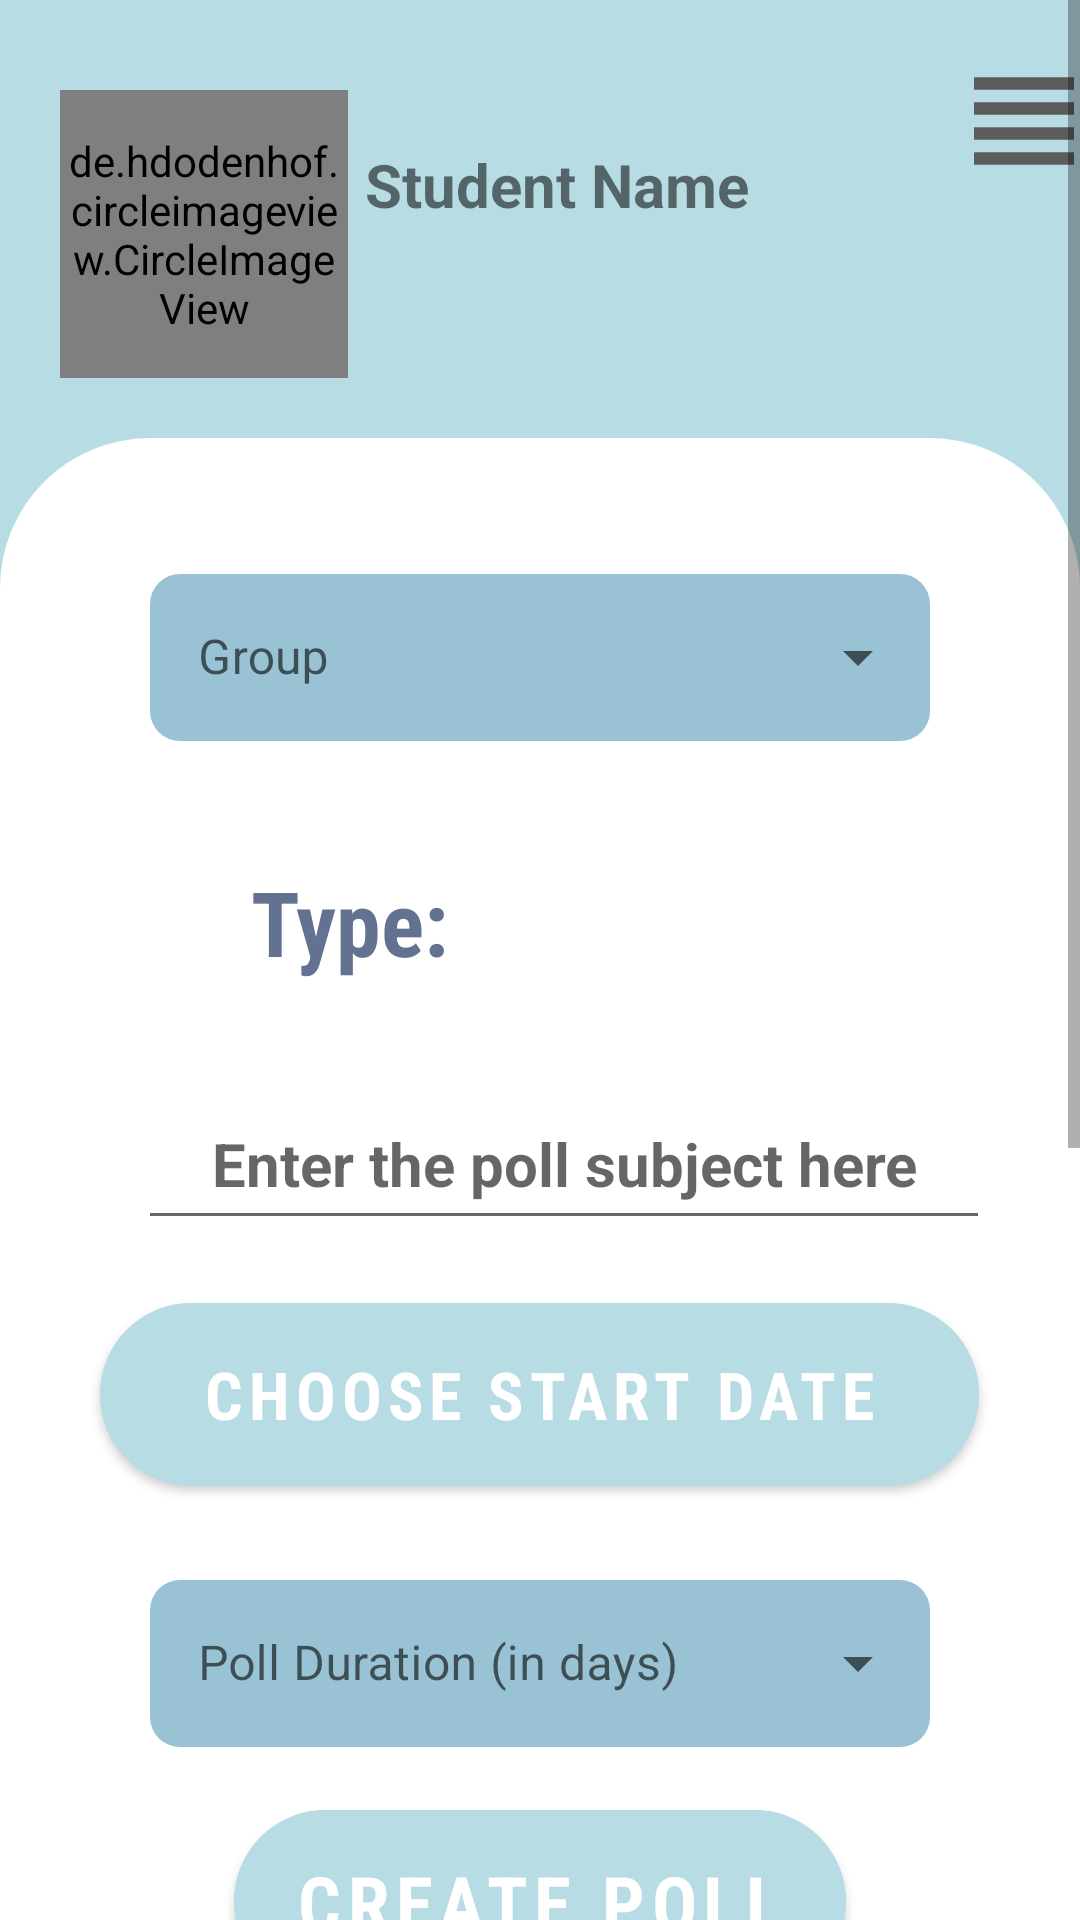

Reconstruct the res/layout file that produces this screen, plus the resources it refers to.
<!-- AndroidManifest.xml: application theme Theme.UPTConnect -->
<!-- res/layout/activity_special_poll.xml -->
<?xml version="1.0" encoding="utf-8"?>
<androidx.drawerlayout.widget.DrawerLayout xmlns:android="http://schemas.android.com/apk/res/android"
        xmlns:tools="http://schemas.android.com/tools"
        xmlns:app="http://schemas.android.com/apk/res-auto"
        android:id="@+id/drawer_layout"
        android:layout_width="match_parent"
        android:layout_height="match_parent"
        android:fitsSystemWindows="true"
        tools:context=".view.activity.SpecialPollActivity">

    <com.google.android.material.navigation.NavigationView
            android:id="@+id/navigation_view"
            android:layout_width="wrap_content"
            android:layout_height="match_parent"
            android:layout_gravity="end"
            app:headerLayout="@layout/header_navigation_drawer"
            app:menu="@menu/nav_menu" />

    <ScrollView
            android:layout_width="match_parent"
            android:layout_height="match_parent">

        <androidx.constraintlayout.widget.ConstraintLayout
                android:layout_width="match_parent"
                android:layout_height="wrap_content"
                tools:context=".view.activity.IndividualGroupActivity"
                android:background="#B8DCE4">

            <de.hdodenhof.circleimageview.CircleImageView xmlns:app="http://schemas.android.com/apk/res-auto"
                    android:id="@+id/profile_image"
                    android:layout_width="96dp"
                    android:layout_height="96dp"
                    app:layout_constraintTop_toTopOf="parent"
                    app:layout_constraintRight_toRightOf="parent"
                    app:layout_constraintLeft_toLeftOf="parent"
                    app:layout_constraintBottom_toTopOf="@+id/poll_content"
                    android:src="@drawable/user"
                    app:civ_border_width="2dp"
                    app:civ_border_color="#FF000000"
                    app:layout_constraintHorizontal_bias="0.076"
                    app:layout_constraintVertical_bias="0.506"
                    android:layout_marginTop="30dp"
                    android:layout_marginBottom="20dp" />

            <TextView
                    android:id="@+id/username_id"
                    android:layout_width="200dp"
                    android:layout_height="40dp"
                    app:layout_constraintTop_toTopOf="parent"
                    app:layout_constraintRight_toRightOf="parent"
                    app:layout_constraintLeft_toRightOf="@id/profile_image"
                    app:layout_constraintBottom_toTopOf="@+id/poll_content"
                    android:text="Student Name"
                    android:textStyle="bold"
                    android:textSize="20sp"
                    app:layout_constraintHorizontal_bias="0.13"
                    app:layout_constraintVertical_bias="0.454" />

            <ImageButton
                    android:id="@+id/lines_id"
                    android:layout_width="50dp"
                    android:layout_height="50dp"
                    app:layout_constraintTop_toTopOf="parent"
                    app:layout_constraintRight_toRightOf="parent"
                    app:layout_constraintLeft_toRightOf="@id/username_id"
                    app:layout_constraintBottom_toTopOf="@+id/poll_content"
                    android:background="@drawable/toolbar"
                    app:layout_constraintHorizontal_bias="0.466"
                    app:layout_constraintVertical_bias="0.16" />

            <LinearLayout
                    android:id="@+id/poll_content"
                    android:layout_width="match_parent"
                    android:layout_height="match_parent"
                    android:orientation="vertical"
                    app:layout_constraintRight_toRightOf="parent"
                    app:layout_constraintLeft_toLeftOf="parent"
                    app:layout_constraintBottom_toBottomOf="parent"
                    android:background="@drawable/two_round_corners">

                <com.google.android.material.textfield.TextInputLayout
                        android:layout_width="260dp"
                        android:layout_height="wrap_content"
                        app:layout_constraintTop_toBottomOf="@+id/last_name_id"
                        app:layout_constraintRight_toRightOf="parent"
                        app:layout_constraintLeft_toLeftOf="parent"
                        android:layout_marginTop="40dp"
                        android:layout_marginHorizontal="62dp"
                        android:layout_gravity="center"
                        style="@style/Widget.MaterialComponents.TextInputLayout.OutlinedBox.ExposedDropdownMenu">

                    <AutoCompleteTextView
                            android:id="@+id/auto_complete_group"
                            android:layout_width="match_parent"
                            android:layout_height="wrap_content"
                            android:background="@drawable/almostround"
                            android:backgroundTint="@color/mine8"
                            android:hint="Group"
                            android:inputType="none" />
                </com.google.android.material.textfield.TextInputLayout>

                <LinearLayout
                        android:layout_width="match_parent"
                        android:layout_height="wrap_content"
                        android:orientation="horizontal"
                        android:layout_marginTop="20dp">

                    <TextView
                            android:layout_width="100dp"
                            android:layout_height="wrap_content"
                            android:text="Type: "
                            android:textSize="30sp"
                            android:textColor="#647292"
                            android:textStyle="bold"
                            android:fontFamily="sans-serif-condensed"
                            android:layout_marginTop="20dp"
                            android:layout_marginStart="70dp"
                            android:gravity="center" />

                    <TextView
                            android:id="@+id/course_type_text"
                            android:layout_width="200dp"
                            android:layout_height="wrap_content"
                            android:textSize="25sp"
                            android:textStyle="bold"
                            android:textColor="#647292"
                            android:layout_marginTop="20dp"
                            android:gravity="start" />

                </LinearLayout>

                <androidx.appcompat.widget.Toolbar
                        android:id="@+id/toolbar_of_create_poll_title"
                        android:layout_width="match_parent"
                        android:layout_marginHorizontal="30dp"
                        android:layout_height="?attr/actionBarSize"
                        android:layout_marginTop="30dp"
                        android:layout_gravity="center">

                    <EditText
                            android:id="@+id/create_title_of_poll"
                            android:layout_width="match_parent"
                            android:layout_height="match_parent"
                            android:paddingTop="12dp"
                            android:textSize="20sp"
                            android:textStyle="bold"
                            android:textColor="@color/black"
                            android:hint="Enter the poll subject here"
                            android:gravity="center" />
                </androidx.appcompat.widget.Toolbar>

                <LinearLayout
                        android:id="@+id/edit_text_container"
                        android:layout_width="match_parent"
                        android:layout_height="wrap_content"
                        android:orientation="vertical" />

                <com.google.android.material.button.MaterialButton
                        android:id="@+id/start_date_button"
                        android:layout_width="293dp"
                        android:layout_height="73dp"
                        app:cornerRadius="50dp"
                        android:text="Choose Start Date"
                        android:textSize="22dp"
                        android:textStyle="bold"
                        android:fontFamily="sans-serif-condensed"
                        android:backgroundTint="#B8DCE4"
                        android:layout_marginHorizontal="90dp"
                        android:layout_marginTop="15dp"
                        android:layout_gravity="center" />

                <TextView
                        android:id="@+id/chosen_date"
                        android:layout_width="match_parent"
                        android:layout_height="wrap_content"
                        android:textAlignment="center"
                        android:layout_gravity="center"
                        android:text="This is a date"
                        android:textSize="20sp"
                        android:layout_marginTop="10dp"
                        android:visibility="gone"/>

                <com.google.android.material.textfield.TextInputLayout
                        android:layout_width="260dp"
                        android:layout_height="wrap_content"
                        app:layout_constraintTop_toBottomOf="@+id/last_name_id"
                        app:layout_constraintRight_toRightOf="parent"
                        app:layout_constraintLeft_toLeftOf="parent"
                        android:layout_marginTop="20dp"
                        android:layout_marginHorizontal="62dp"
                        android:layout_gravity="center"
                        style="@style/Widget.MaterialComponents.TextInputLayout.OutlinedBox.ExposedDropdownMenu">

                    <AutoCompleteTextView
                            android:id="@+id/auto_complete_poll_duration"
                            android:layout_width="match_parent"
                            android:layout_height="wrap_content"
                            android:background="@drawable/almostround"
                            android:backgroundTint="@color/mine8"
                            android:hint="Poll Duration (in days)"
                            android:inputType="none" />
                </com.google.android.material.textfield.TextInputLayout>

                <com.google.android.material.button.MaterialButton
                        android:id="@+id/create_poll"
                        android:layout_width="204dp"
                        android:layout_height="73dp"
                        app:cornerRadius="50dp"
                        android:text="Create poll"
                        android:textSize="25dp"
                        android:textStyle="bold"
                        android:fontFamily="sans-serif-condensed"
                        android:backgroundTint="#B8DCE4"
                        android:layout_marginHorizontal="90dp"
                        android:layout_marginTop="15dp"
                        android:layout_gravity="center"
                        android:layout_marginBottom="400dp" />

            </LinearLayout>

        </androidx.constraintlayout.widget.ConstraintLayout>

    </ScrollView>
</androidx.drawerlayout.widget.DrawerLayout>
<!-- res/layout/header_navigation_drawer.xml (included above) -->
<?xml version="1.0" encoding="utf-8"?>
<LinearLayout xmlns:android="http://schemas.android.com/apk/res/android"
        android:layout_width="match_parent"
        android:layout_height="match_parent"
        android:orientation="vertical"
        android:background="#91D7E0">

    <TextView
            android:id="@+id/header_text"
            android:layout_width="wrap_content"
            android:layout_height="wrap_content"
            android:layout_marginTop="50dp"
            android:layout_marginStart="24dp"
            android:layout_marginEnd="24dp"
            android:textSize="25dp"
            android:textStyle="bold"
            android:text="STUDENT" />

    <TextView
            android:id="@+id/email_firebase"
            android:layout_width="wrap_content"
            android:layout_height="wrap_content"
            android:layout_marginBottom="24dp"
            android:layout_marginStart="24dp"
            android:layout_marginEnd="24dp"
            android:textSize="20dp"
            android:text="email" />

</LinearLayout>
<!-- resources referenced by this layout -->
<resources>
  <color name="black">#FF000000</color>
  <color name="mine8">#99C3D4</color>
  <!-- drawable almostround (drawable) -->
  <?xml version="1.0" encoding="utf-8"?>
  <shape xmlns:android="http://schemas.android.com/apk/res/android">
      <solid android:color="#FAE0E4" />
      <corners android:radius="10dp" />
  </shape>
  <!-- drawable toolbar (drawable) -->
  <vector xmlns:android="http://schemas.android.com/apk/res/android"
          android:height="24dp"
          android:tint="#5C5C5C"
          android:viewportHeight="24"
          android:viewportWidth="24"
          android:width="24dp">
      <path
              android:fillColor="@android:color/white"
              android:pathData="M4,15h16v-2L4,13v2zM4,19h16v-2L4,17v2zM4,11h16L20,9L4,9v2zM4,5v2h16L20,5L4,5z" />
  </vector>
  <!-- drawable two_round_corners (drawable) -->
  <shape xmlns:android="http://schemas.android.com/apk/res/android">
  
      <corners android:topLeftRadius="50dp"
              android:topRightRadius="50dp"/>
  
      <solid android:color="#ffff" />
  
  </shape>
  <!-- drawable user: png bitmap (drawable, 13845 bytes) -->
  <style name="Theme.UPTConnect" parent="Theme.MaterialComponents.DayNight.DarkActionBar">
          
          <item name="colorPrimary">@color/purple_500</item>
          <item name="colorPrimaryVariant">@color/purple_700</item>
          <item name="colorOnPrimary">@color/white</item>
          
          <item name="colorSecondary">@color/teal_200</item>
          <item name="colorSecondaryVariant">@color/teal_700</item>
          <item name="colorOnSecondary">@color/black</item>
          
          <item name="android:statusBarColor">?attr/colorPrimaryVariant</item>
          
      </style>
  <color name="purple_500">#FF6200EE</color>
  <color name="purple_700">#FF3700B3</color>
  <color name="white">#FFFFFFFF</color>
  <color name="teal_200">#33706A</color>
  <color name="teal_700">#96C8C8</color>
</resources>
